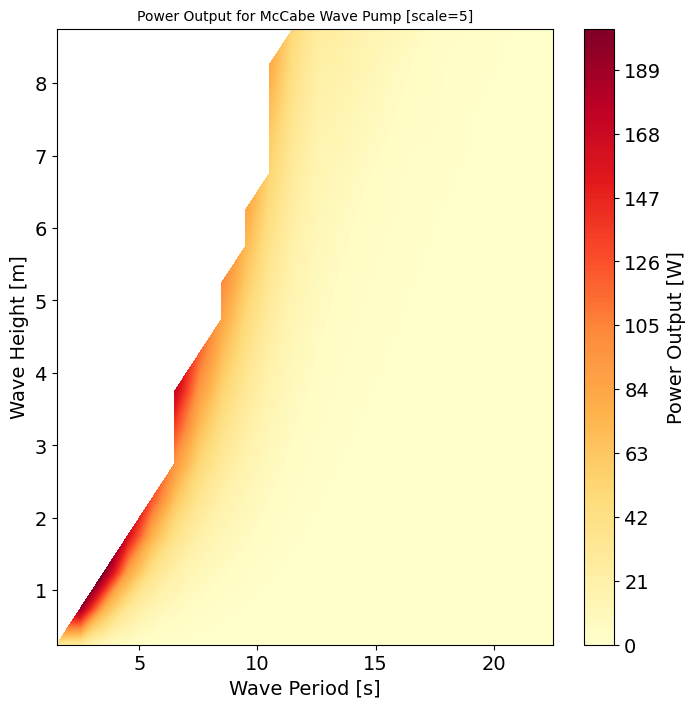

The data file committed next to this chart (first rows):
, Tp, Te, Hs, Pw
0, 1.751, 1.5, 0.25, 27.29
1, 2.917, 2.5, 0.25, 22.4
2, 2.917, 2.5, 0.75, 191.5
3, 4.085, 3.5, 0.25, 8.848
4, 4.085, 3.5, 0.75, 75.33
5, 4.085, 3.5, 1.25, 202.1
6, 5.252, 4.5, 0.25, 3.635
7, 5.252, 4.5, 0.75, 31.71
8, 5.252, 4.5, 1.25, 85.14
9, 5.252, 4.5, 1.75, 162.7
10, 6.418, 5.5, 0.25, 1.681
11, 6.418, 5.5, 0.75, 14.65
12, 6.418, 5.5, 1.25, 39.85
13, 6.418, 5.5, 1.75, 76.84
14, 6.418, 5.5, 2.25, 126.2
15, 7.586, 6.5, 0.25, 0.8448
16, 7.586, 6.5, 0.75, 7.454
17, 7.586, 6.5, 1.25, 20.41
18, 7.586, 6.5, 1.75, 39.39
19, 7.586, 6.5, 2.25, 64.15
20, 7.586, 6.5, 2.75, 94.12
21, 7.586, 6.5, 3.25, 130.4
22, 7.586, 6.5, 3.75, 171.3
23, 8.752, 7.5, 0.25, 0.4496
24, 8.752, 7.5, 0.75, 3.984
25, 8.752, 7.5, 1.25, 10.96
26, 8.752, 7.5, 1.75, 21.25
27, 8.752, 7.5, 2.25, 34.66
28, 8.752, 7.5, 2.75, 51.18
29, 8.752, 7.5, 3.25, 70.51
30, 8.752, 7.5, 3.75, 92.68
31, 8.752, 7.5, 4.25, 118.1
32, 9.92, 8.5, 0.25, 0.2578
33, 9.92, 8.5, 0.75, 2.29
34, 9.92, 8.5, 1.25, 6.277
35, 9.92, 8.5, 1.75, 12.17
36, 9.92, 8.5, 2.25, 19.88
37, 9.92, 8.5, 2.75, 29.35
38, 9.92, 8.5, 3.25, 40.59
39, 9.92, 8.5, 3.75, 53.75
40, 9.92, 8.5, 4.25, 67.98
41, 9.92, 8.5, 4.75, 84.04
42, 9.92, 8.5, 5.25, 102.1
43, 11.09, 9.5, 0.25, 0.1447
44, 11.09, 9.5, 0.75, 1.289
45, 11.09, 9.5, 1.25, 3.548
46, 11.09, 9.5, 1.75, 6.92
47, 11.09, 9.5, 2.25, 11.35
48, 11.09, 9.5, 2.75, 16.85
49, 11.09, 9.5, 3.25, 23.24
50, 11.09, 9.5, 3.75, 30.55
51, 11.09, 9.5, 4.25, 39.38
52, 11.09, 9.5, 4.75, 48.68
53, 11.09, 9.5, 5.25, 59.73
54, 11.09, 9.5, 5.75, 70.82
55, 11.09, 9.5, 6.25, 83.91
56, 12.25, 10.5, 0.25, 0.07405
57, 12.25, 10.5, 0.75, 0.6648
58, 12.25, 10.5, 1.25, 1.841
59, 12.25, 10.5, 1.75, 3.596
... 229 more rows
